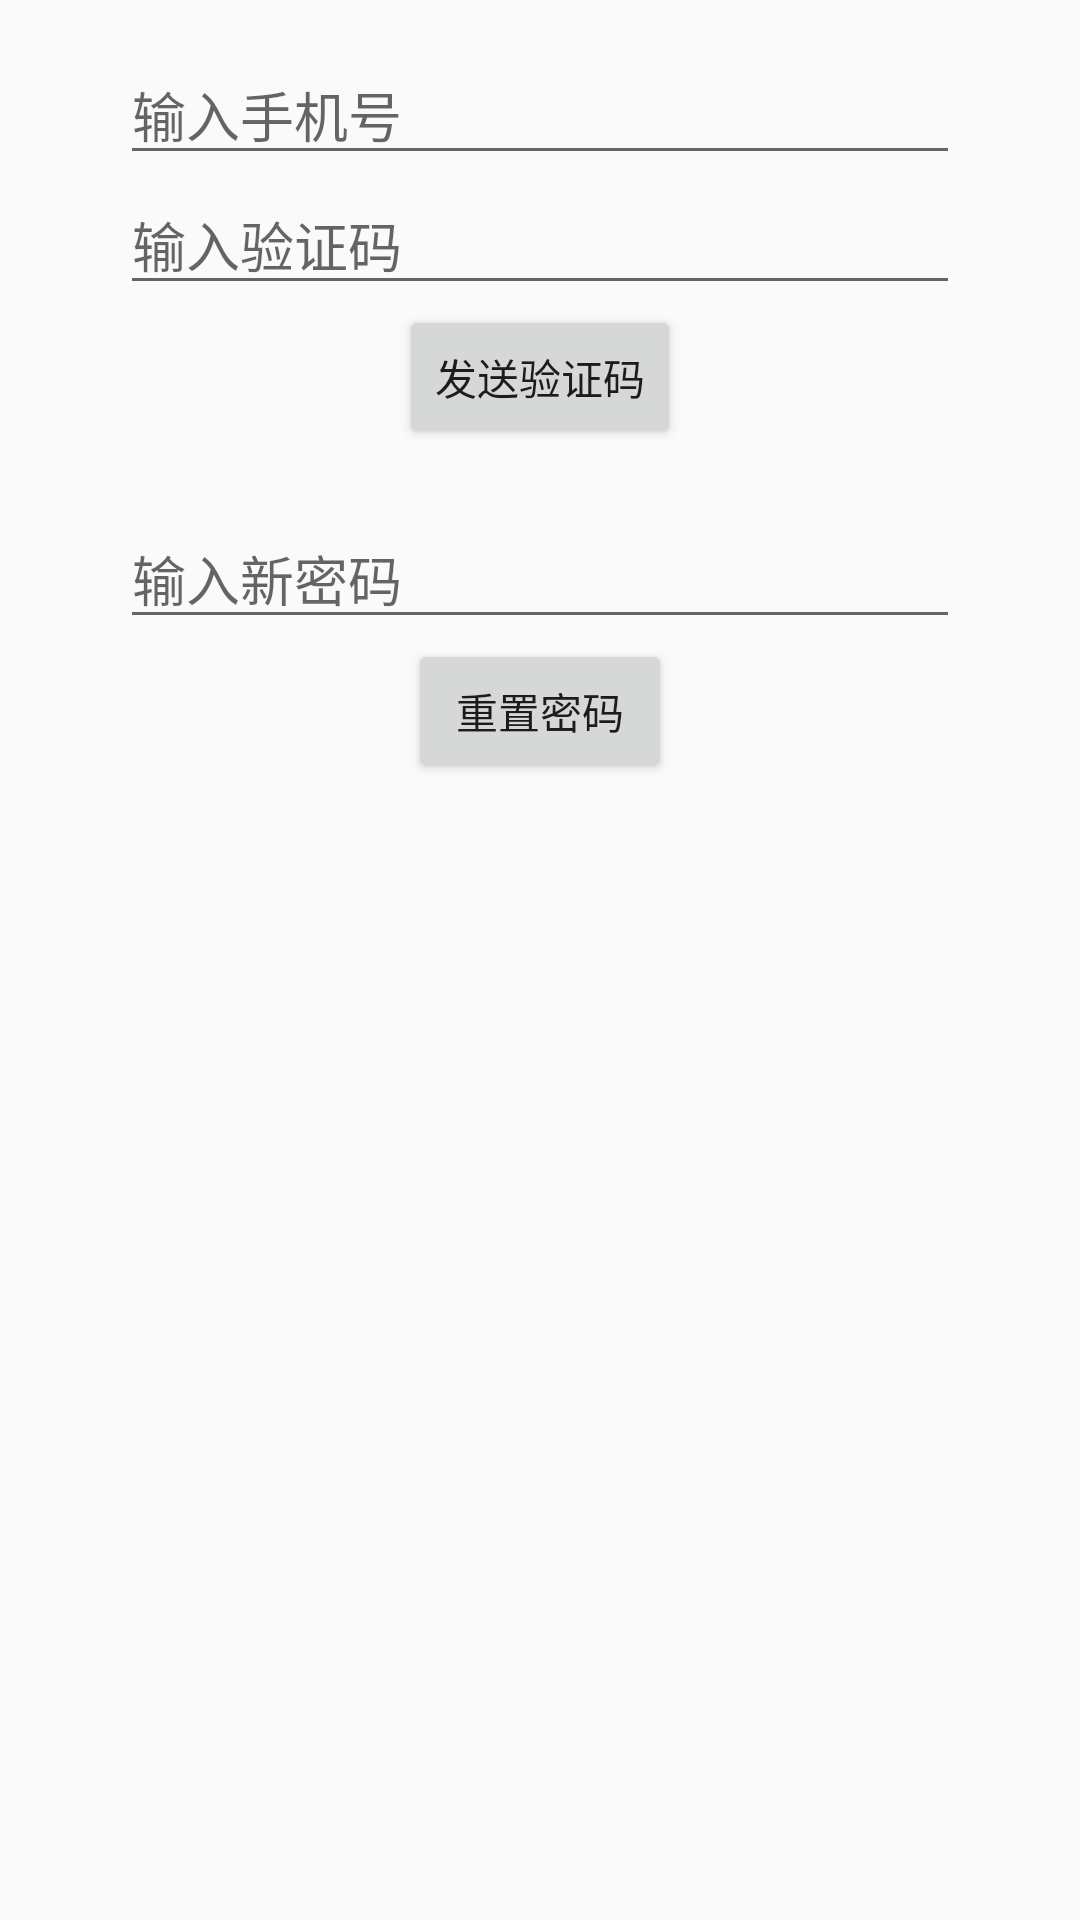

This screen was rendered from an Android layout file. Write that file and the resources it references.
<!-- AndroidManifest.xml: application theme AppTheme -->
<!-- res/layout/activity_reset_password.xml -->
<?xml version="1.0" encoding="utf-8"?>
<LinearLayout xmlns:android="http://schemas.android.com/apk/res/android"
    android:layout_width="match_parent"
    android:layout_height="match_parent"
    android:gravity="center_horizontal"
    android:orientation="vertical"
    android:paddingLeft="40dp"
    android:paddingRight="40dp">

    <EditText
        android:id="@+id/et_username"
        android:layout_width="match_parent"
        android:layout_height="wrap_content"
        android:layout_marginTop="15dp"
        android:hint="输入手机号"
        android:inputType="phone" />

    <EditText
        android:id="@+id/et_verify_code"
        android:layout_width="match_parent"
        android:layout_height="wrap_content"
        android:hint="输入验证码" />

    <Button
        android:id="@+id/btn_send_code"
        android:layout_width="wrap_content"
        android:layout_height="wrap_content"
        android:text="发送验证码" />

    <EditText
        android:id="@+id/et_new_passwd"
        android:layout_width="match_parent"
        android:layout_height="wrap_content"
        android:layout_marginTop="20dp"
        android:hint="输入新密码"
        android:inputType="textPassword" />

    <Button
        android:id="@+id/btn_reset_passwd"
        android:layout_width="wrap_content"
        android:layout_height="wrap_content"
        android:text="重置密码" />
</LinearLayout>
<!-- resources referenced by this layout -->
<resources>
  <style name="AppTheme" parent="Theme.AppCompat.Light.DarkActionBar">
          
          <item name="colorPrimary">@color/colorPrimary</item>
          <item name="colorPrimaryDark">@color/colorPrimaryDark</item>
          <item name="colorAccent">@color/colorAccent</item>
      </style>
  <color name="colorPrimary">#3F51B5</color>
  <color name="colorPrimaryDark">#303F9F</color>
  <color name="colorAccent">#FF4081</color>
</resources>
